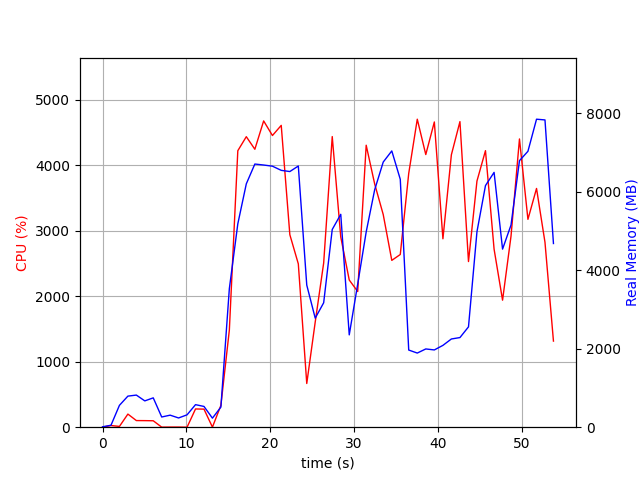

Source data for this figure (header and first rows):
elapsed_time, nproc, cpu, mem_real, mem_virtual
3.9577484130859375e-05, 1, 0.0, 10.32, 3186
1.007, 2, 25.8, 49.71, 160.6
2.015, 4, 11.9, 556.6, 2138
3.025, 4, 200.2, 791.2, 2478
4.034, 4, 101.2, 817.8, 2486
5.042, 3, 100.2, 669.9, 2030
6.05, 3, 98.2, 747, 2142
7.058, 3, 1.0, 259.8, 1481
8.067, 3, 2.0, 306.4, 1526
9.074, 3, 2.0, 235.2, 1436
10.08, 3, 0.0, 315, 1534
11.09, 4, 278.2, 574.2, 2176
12.1, 4, 275.8, 528.6, 2061
13.11, 3, 1.0, 230.3, 1464
14.12, 1, 333.8, 511.8, 5934
15.13, 1, 1482, 3529, 11126
16.14, 1, 4219, 5178, 11126
17.15, 1, 4433, 6196, 15368
18.17, 1, 4242, 6701, 15814
19.22, 1, 4674, 6676, 15814
20.27, 1, 4451, 6646, 15814
21.32, 1, 4606, 6540, 15814
22.35, 1, 2938, 6509, 15874
23.36, 1, 2492, 6650, 15930
24.37, 1, 666.9, 3619, 23610
25.38, 1, 1605, 2777, 20090
26.39, 1, 2506, 3168, 22138
27.41, 1, 4435, 5034, 22984
28.42, 1, 2903, 5420, 23064
29.44, 1, 2246, 2351, 21016
30.45, 1, 2071, 3643, 23064
31.46, 1, 4303, 4972, 23510
32.47, 1, 3712, 6045, 23510
33.49, 1, 3245, 6751, 23510
34.51, 1, 2546, 7035, 23510
35.53, 1, 2635, 6313, 23606
36.53, 1, 3872, 1965, 21558
37.55, 1, 4700, 1888, 21558
38.57, 1, 4161, 1993, 21558
39.59, 1, 4658, 1967, 21558
40.62, 1, 2875, 2084, 23606
41.62, 1, 4157, 2246, 26678
42.65, 1, 4663, 2282, 26678
43.67, 1, 2528, 2555, 27702
44.68, 1, 3756, 4975, 27776
45.69, 1, 4220, 6152, 28216
46.72, 1, 2717, 6488, 28216
47.73, 1, 1938, 4534, 30264
48.74, 1, 2916, 5148, 28216
49.75, 1, 4399, 6787, 33526
50.76, 1, 3172, 7025, 33526
51.78, 1, 3643, 7842, 33526
52.79, 1, 2822, 7824, 33526
53.8, 1, 1314, 4677, 37734
